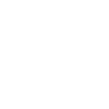
t = 0.00 s
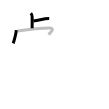
t = 3.25 s
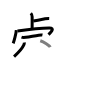
t = 6.50 s
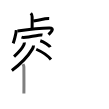
t = 9.50 s
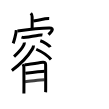
t = 12.75 s
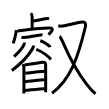
t = 16.00 s

The animated SVG that drew these frames (rendered in a browser with its animation timeline set to each time). Animation: 16 SMIL elements (animate=16); one cycle of 16.00 s.

<svg width="109px" height="109px" viewBox="0 0 px 109px" xmlns="http://www.w3.org/2000/svg" xmlns:xlink="http://www.w3.org/1999/xlink" xml:space="preserve" version="1.1"  baseProfile="full">
<path d="M30.8,13.25c0.91,0.92,1.36,1.88,1.36,3.62c0,4.63-0.03,8.96-0.03,11.38" style="fill:none;stroke:black;stroke-width:3;opacity:0">
  <animate attributeType="CSS" attributeName="opacity" from="0" to="1" begin="0s" dur="1s" repeatCount="Indefinite" fill="freeze" />
</path>
<path d="M33.29,21.01c6.03-0.98,8.21-1.51,11.73-2.21c1.38-0.27,2.86-0.43,4.18-0.37" style="fill:none;stroke:black;stroke-width:3;opacity:0">
  <animate attributeType="CSS" attributeName="opacity" from="0" to="1" begin="1s" dur="1s" repeatCount="Indefinite" fill="freeze" />
</path>
<path d="M16.3,30.12c-0.09,3.13-2.32,11.32-3.11,13.19" style="fill:none;stroke:black;stroke-width:3;opacity:0">
  <animate attributeType="CSS" attributeName="opacity" from="0" to="1" begin="2s" dur="1s" repeatCount="Indefinite" fill="freeze" />
</path>
<path d="M17.53,31.05c3.6-0.55,23.15-3.12,31.83-3.12c5.91,0,1.64,4.32-0.84,6.76" style="fill:none;stroke:black;stroke-width:3;opacity:0">
  <animate attributeType="CSS" attributeName="opacity" from="0" to="1" begin="3s" dur="1s" repeatCount="Indefinite" fill="freeze" />
</path>
<path d="M21.52,37.13c1.27,0.45,3.07,0.25,4.38,0.11c3.67-0.4,8.47-1.49,12.85-2.07c1.18-0.16,2.51-0.33,3.69-0.08" style="fill:none;stroke:black;stroke-width:3;opacity:0">
  <animate attributeType="CSS" attributeName="opacity" from="0" to="1" begin="4s" dur="1s" repeatCount="Indefinite" fill="freeze" />
</path>
<path d="M24.28,42.52c0.09,0.82-0.05,1.6-0.43,2.33c-1.27,2.76-4.65,7.02-9.8,11.69" style="fill:none;stroke:black;stroke-width:3;opacity:0">
  <animate attributeType="CSS" attributeName="opacity" from="0" to="1" begin="5s" dur="1s" repeatCount="Indefinite" fill="freeze" />
</path>
<path d="M40.26,40.73c3.53,1.13,9.11,4.64,9.99,6.4" style="fill:none;stroke:black;stroke-width:3;opacity:0">
  <animate attributeType="CSS" attributeName="opacity" from="0" to="1" begin="6s" dur="1s" repeatCount="Indefinite" fill="freeze" />
</path>
<path d="M33.52,45.58c0,1.04-0.36,2.09-1.24,3.56c-3.75,6.24-9.78,13.48-20.41,21.28" style="fill:none;stroke:black;stroke-width:3;opacity:0">
  <animate attributeType="CSS" attributeName="opacity" from="0" to="1" begin="7s" dur="1s" repeatCount="Indefinite" fill="freeze" />
</path>
<path d="M36.25,49.25c5.02,2.2,10.95,5.61,14.7,10.3" style="fill:none;stroke:black;stroke-width:3;opacity:0">
  <animate attributeType="CSS" attributeName="opacity" from="0" to="1" begin="8s" dur="1s" repeatCount="Indefinite" fill="freeze" />
</path>
<path d="M23,64.14c0.36,0.66,0.88,1.99,0.88,2.87c0,0.65,0.12,14.1,0.05,21.73c-0.02,2.8-0.04,4.74-0.04,4.86" style="fill:none;stroke:black;stroke-width:3;opacity:0">
  <animate attributeType="CSS" attributeName="opacity" from="0" to="1" begin="9s" dur="1s" repeatCount="Indefinite" fill="freeze" />
</path>
<path d="M24.77,64.85C26.8,64.74,41.15,62.43,43,62.3c1.54-0.11,2.63,0.53,2.63,2.48c0,0.81,0.09,16.24,0.05,23.53c-0.01,2.26-0.03,3.79-0.06,3.94" style="fill:none;stroke:black;stroke-width:3;opacity:0">
  <animate attributeType="CSS" attributeName="opacity" from="0" to="1" begin="10s" dur="1s" repeatCount="Indefinite" fill="freeze" />
</path>
<path d="M25.32,73.35c4.75-0.62,16.18-2.02,19.34-2.02" style="fill:none;stroke:black;stroke-width:3;opacity:0">
  <animate attributeType="CSS" attributeName="opacity" from="0" to="1" begin="11s" dur="1s" repeatCount="Indefinite" fill="freeze" />
</path>
<path d="M25.03,81.64c5.43-0.37,14.3-1.57,19.56-1.82" style="fill:none;stroke:black;stroke-width:3;opacity:0">
  <animate attributeType="CSS" attributeName="opacity" from="0" to="1" begin="12s" dur="1s" repeatCount="Indefinite" fill="freeze" />
</path>
<path d="M24.94,90.51c4.36-0.35,14.86-1.85,19.66-1.85" style="fill:none;stroke:black;stroke-width:3;opacity:0">
  <animate attributeType="CSS" attributeName="opacity" from="0" to="1" begin="13s" dur="1s" repeatCount="Indefinite" fill="freeze" />
</path>
<path d="M58.29,25.75c1.33,0.5,3.44,0.53,6.14,0c3.02-0.59,11.47-2.58,15.83-3.52c4.26-0.92,6.15,0.48,5.04,5.04C77.65,58.92,69.96,79.96,52,93.25" style="fill:none;stroke:black;stroke-width:3;opacity:0">
  <animate attributeType="CSS" attributeName="opacity" from="0" to="1" begin="14s" dur="1s" repeatCount="Indefinite" fill="freeze" />
</path>
<path d="M59.48,36.5c3.26,1.29,7.15,21.38,27.07,47.68c2.62,3.45,5.53,6.88,8.95,9.57" style="fill:none;stroke:black;stroke-width:3;opacity:0">
  <animate attributeType="CSS" attributeName="opacity" from="0" to="1" begin="15s" dur="1s" repeatCount="Indefinite" fill="freeze" />
</path>
</svg>
